pico-8 play session: hold → + tap 🅾

[t = 2 s] hold → ~2s, tap 🅾 ~4×
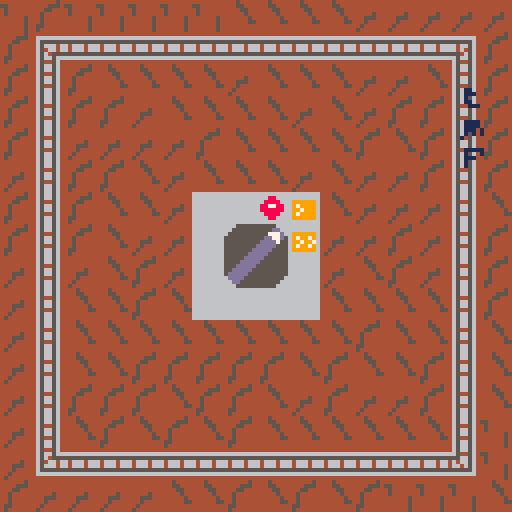
[t = 4 s] hold → ~4s, tap 🅾 ~7×
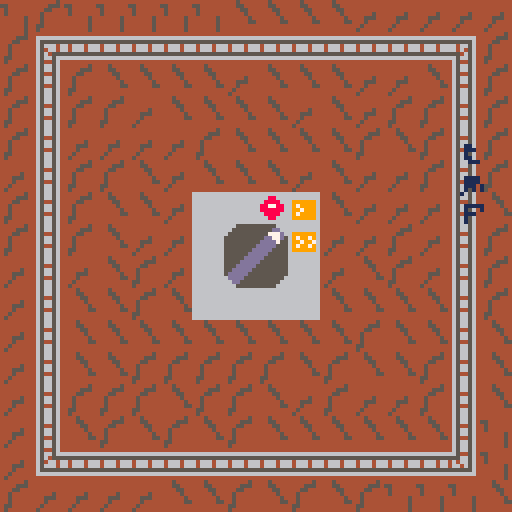
[t = 8 s] hold → ~8s, tap 🅾 ~14×
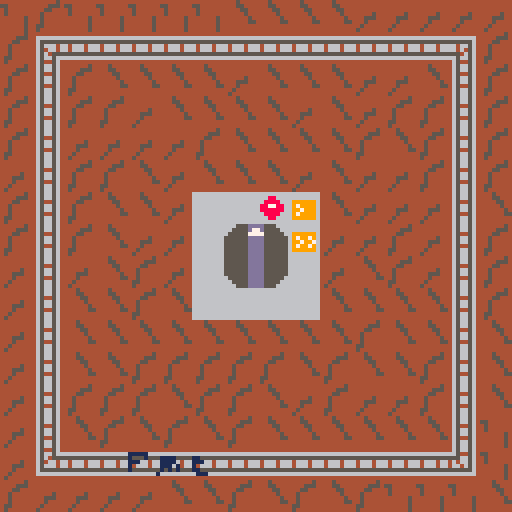

pico-8 cartridge
version 29
__lua__
function _init()
	cls()
	switch_state=0
	train={{64,8},{72,8},{80,8}}
end
function move_segment(s,dir)
	spd=dir*2
	--TOP SIDE
	if(s[2]<=8) then
		--top RIGHT 
		if(s[ 1]>=112) then
			s[2]+=spd
		else
			s[ 1]+=spd 
		end 
	--right SIDE
	elseif(s [ 1]>=112) then
		--bottom  RIGHT 
		if(s [2]>=112) then
			s[ 1]-=spd
		else
			s[ 2]+=spd
		end 
	--bottom  side
	elseif(s[ 2]>=112) then
		--bottom  left
		if(s[ 1]<=8)  then
			s[ 2]-=spd
		else
			s[ 1]-=spd
		end
	-- left side
	elseif(s [ 1]<=8) then
		--top left
		if(s [ 2]<=8) then
			s[ 1]+=spd
		else
			s[ 2]-=spd 
		end
	end
end
function adv_switch()
	if(switch_state<2) then
		switch_state+=1
	else
		switch_state=0 
	end
end
function move_train()
	for t in all(train) do
		move_segment(t,switch_state)
	end
end
function _update()
	if (btnp(4)) then
		adv_switch()
	end
	move_train()
end
function draw_train()
	local len=count(train)
	for t=1,len do
		if(t==1) then
			sprite=11
		else
			if(t==len) then
				sprite=13
			else 
				sprite=12
			end
		end
		spr(sprite,train[t][1],train[t][2])
	end
end
function draw_switch()
	if(switch_state==1) then
		sspr(0,16,16,16,56,56,16,16)
	else 
		sspr(64,16,16,16,56,56,16,16)
	end
end
function _draw()
	map(0,0,0,0,16,16)
	draw_switch()
	draw_train()
end
__gfx__
00000000000000004444444444454444444444444444444444444444666666660000000000000000000000000000000000000000000000000000000000000000
000000000000000055444444444554444666666666666666666666646666666688000000099000000e0000000000000000000000001111100000000000000000
000000000000000045444444444455444655555555555555555555646666666608800800009900900ee00ee00011000000111100001000100000000000000000
0000000000000000454444444444454446566646646664666646656466666666000888000009999000eee0000011100000111100001110000000000000000000
000000000000000044444454444444544654664664666466664645646666666608888000000999000eee00000010000000111010001000000000000000000000
000000000000000044444454444444554656455555555555555465646666666608000800099009900e00ee000011000000101010001000000000000000000000
0000000000000000444444544444444446566566666666666656656466666666000000800000000000000e000001110001000000000000000000000000000000
00000000000000004444445444444444465445644444444446544564666666660000000000000000000000000000000000000000000000000000000000000000
00000000000000004444445444444444465665644888844446566564000000000000000000000000000000000000000000000000000000000000000000000000
00000000000000004444555444444444465665644486684446566564000000000000000000000000000000000000000000000000000000000000000000000000
00000000000000004445544444444444465445644448668446544564000000000000000000000000000000000000000000000000000000000000000000000000
00000000000000004454444444444544465665644444866846566564000000000000000000000000000000000000000000000000000000000000000000000000
00000000000000004454444444455544465665644444866846566564000000000000000000000000000000000000000000000000000000000000000000000000
00000000000000004454444444454444465445644448668446544564000000000000000000000000000000000000000000000000000000000000000000000000
00000000000000004554444444544444465665644486684446566564000000000000000000000000000000000000000000000000000000000000000000000000
00000000000000004544444445444444465665644888844446566564000000000000000000000000000000000000000000000000000000000000000000000000
0005555555555000000555555555500046544564444444444656656400000000000555dddd555000000000000000000000000000000000000000000000000000
005555555555dd00005555555555550046566566666666666654456400000000005555d77d555500000000000000000000000000000000000000000000000000
05555555555777d00555555555555550465645555555555555566564000000000555557777555550000000000000000000000000000000000000000000000000
5555555555dd77d5555555555555555546546646646664664646656400000000555555dddd555555000000000000000000000000000000000000000000000000
555555555dddd755555555555555555546566646646664664664656400000000555555dddd555555000000000000000000000000000000000000000000000000
55555555ddddd555555555555555555546555555555555555555556400000000555555dddd555555000000000000000000000000000000000000000000000000
5555555ddddd5555ddddddddddddd7dd46666666666666666666666400000000555555dddd555555000000000000000000000000000000000000000000000000
555555ddddd55555ddddddddddddd77d44444444444444444444444400000000555555dddd555555000000000000000000000000000000000000000000000000
55555ddddd555555ddddddddddddd77d66666666666666666666666600000000555555dddd555555000000000000000000000000000000000000000000000000
5555ddddd5555555ddddddddddddd7dd66688666666666666666666600000000555555dddd555555000000000000000000000000000000000000000000000000
555ddddd55555555555555555555555566888866699999966999999600000000555555dddd555555000000000000000000000000000000000000000000000000
55ddddd555555555555555555555555568877886697999966979979600000000555555dddd555555000000000000000000000000000000000000000000000000
5ddddd5555555555555555555555555568888886699799966997997600000000555555dddd555555000000000000000000000000000000000000000000000000
0dddd55555555550055555555555555066888866697999966979979600000000055555dddd555550000000000000000000000000000000000000000000000000
00dd555555555500005555555555550066688666699999966999999600000000005555dddd555500000000000000000000000000000000000000000000000000
0005555555555000000555555555500066666666666666666666666600000000000555dddd555000000000000000000000000000000000000000000000000000
__map__
0212020202020203030303131313131300000000000000000000000000000000000000000000000000000000000000000000000000000000000000000000000000000000000000000000000000000000000000000000000000000000000000000000000000000000000000000000000000000000000000000000000000000000
1204050505050505050505050505061200000000000000000000000000000000000000000000000000000000000000000000000000000000000000000000000000000000000000000000000000000000000000000000000000000000000000000000000000000000000000000000000000000000000000000000000000000000
1214120303030313030303131303161200000000000000000000000000000000000000000000000000000000000000000000000000000000000000000000000000000000000000000000000000000000000000000000000000000000000000000000000000000000000000000000000000000000000000000000000000000000
1214121213030303031303131212161200000000000000000000000000000000000000000000000000000000000000000000000000000000000000000000000000000000000000000000000000000000000000000000000000000000000000000000000000000000000000000000000000000000000000000000000000000000
1214131313131203030303120312161200000000000000000000000000000000000000000000000000000000000000000000000000000000000000000000000000000000000000000000000000000000000000000000000000000000000000000000000000000000000000000000000000000000000000000000000000000000
1314121203130303031303131312161200000000000000000000000000000000000000000000000000000000000000000000000000000000000000000000000000000000000000000000000000000000000000000000000000000000000000000000000000000000000000000000000000000000000000000000000000000000
1214120303130707343503131313160300000000000000000000000000000000000000000000000000000000000000000000000000000000000000000000000000000000000000000000000000000000000000000000000000000000000000000000000000000000000000000000000000000000000000000000000000000000
1214120313130707073613131213161200000000000000000000000000000000000000000000000000000000000000000000000000000000000000000000000000000000000000000000000000000000000000000000000000000000000000000000000000000000000000000000000000000000000000000000000000000000
1314130312130707070713031213161200000000000000000000000000000000000000000000000000000000000000000000000000000000000000000000000000000000000000000000000000000000000000000000000000000000000000000000000000000000000000000000000000000000000000000000000000000000
1314030312030707070703030303161200000000000000000000000000000000000000000000000000000000000000000000000000000000000000000000000000000000000000000000000000000000000000000000000000000000000000000000000000000000000000000000000000000000000000000000000000000000
1314030303030303030303120303160300000000000000000000000000000000000000000000000000000000000000000000000000000000000000000000000000000000000000000000000000000000000000000000000000000000000000000000000000000000000000000000000000000000000000000000000000000000
1314030312121212120312030312160300000000000000000000000000000000000000000000000000000000000000000000000000000000000000000000000000000000000000000000000000000000000000000000000000000000000000000000000000000000000000000000000000000000000000000000000000000000
1314121212031212031312131312160300000000000000000000000000000000000000000000000000000000000000000000000000000000000000000000000000000000000000000000000000000000000000000000000000000000000000000000000000000000000000000000000000000000000000000000000000000000
1314031203120312030303030303160200000000000000000000000000000000000000000000000000000000000000000000000000000000000000000000000000000000000000000000000000000000000000000000000000000000000000000000000000000000000000000000000000000000000000000000000000000000
1324252525252525252525252525260200000000000000000000000000000000000000000000000000000000000000000000000000000000000000000000000000000000000000000000000000000000000000000000000000000000000000000000000000000000000000000000000000000000000000000000000000000000
1213131313030312031203120202020300000000000000000000000000000000000000000000000000000000000000000000000000000000000000000000000000000000000000000000000000000000000000000000000000000000000000000000000000000000000000000000000000000000000000000000000000000000
